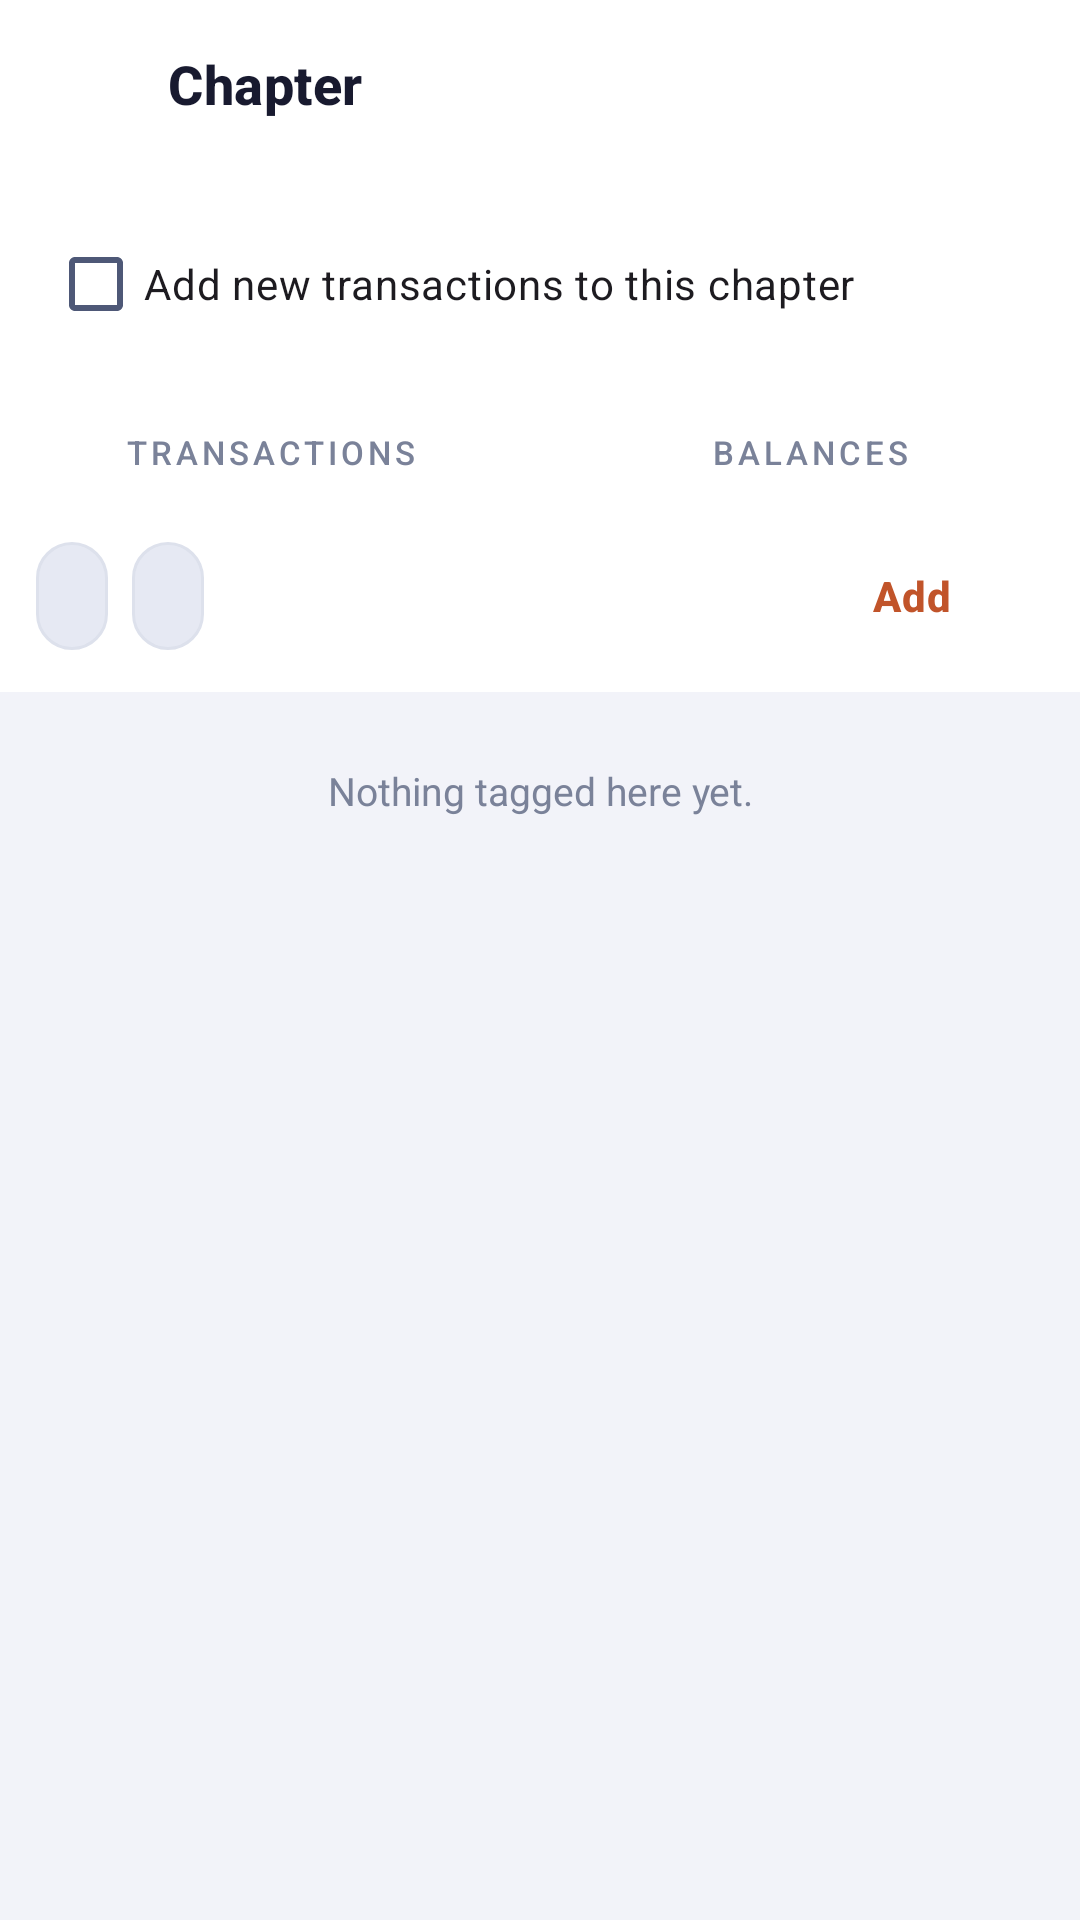

Reconstruct the res/layout file that produces this screen, plus the resources it refers to.
<!-- AndroidManifest.xml: application theme Theme.UPITracker -->
<!-- res/layout/activity_chapter_detail.xml -->
<?xml version="1.0" encoding="utf-8"?>
<LinearLayout xmlns:android="http://schemas.android.com/apk/res/android"
    android:id="@+id/main"
    android:layout_width="match_parent"
    android:layout_height="match_parent"
    android:orientation="vertical"
    android:background="?android:attr/colorBackground">

    <LinearLayout
        style="@style/Widget.UPI.TopBar">

        <ImageButton
            android:id="@+id/btnBackChapterDetail"
            style="@style/Widget.UPI.IconButton"
            android:src="@drawable/ic_arrow_back"
            android:contentDescription="@string/cd_back" />

        <TextView
            android:id="@+id/tvChapterDetailTitle"
            style="@style/Widget.UPI.TopBarTitle"
            android:text="Chapter" />

        <ImageButton
            android:id="@+id/btnChapterOverflow"
            style="@style/Widget.UPI.IconButton"
            android:src="@drawable/ic_more_vert"
            android:contentDescription="@string/cd_chapter_overflow" />
    </LinearLayout>

    
    <LinearLayout
        android:layout_width="match_parent"
        android:layout_height="wrap_content"
        android:background="?attr/colorSurface"
        android:orientation="vertical"
        android:paddingStart="@dimen/page_gutter"
        android:paddingEnd="@dimen/page_gutter"
        android:paddingBottom="@dimen/space_s">

        <TextView
            android:id="@+id/tvChapterDetailState"
            android:layout_width="match_parent"
            android:layout_height="wrap_content"
            android:textAppearance="@style/TextAppearance.UPI.Label" />

        <CheckBox
            android:id="@+id/switchChapterActive"
            android:layout_width="match_parent"
            android:layout_height="wrap_content"
            android:text="Add new transactions to this chapter" />
    </LinearLayout>

    
    <LinearLayout
        android:layout_width="match_parent"
        android:layout_height="wrap_content"
        android:background="?attr/colorSurface"
        android:orientation="horizontal">

        <TextView
            style="@style/Widget.UPI.SectionTab.Split"
            android:id="@+id/btnChapterTransactions"
            android:text="Transactions" />

        <TextView
            style="@style/Widget.UPI.SectionTab.Split"
            android:id="@+id/btnChapterBalances"
            android:text="Balances" />
    </LinearLayout>

    
    <LinearLayout
        android:id="@+id/chapterTransactionsPage"
        android:layout_width="match_parent"
        android:layout_height="0dp"
        android:layout_weight="1"
        android:orientation="vertical">

        
        <LinearLayout
            android:layout_width="match_parent"
            android:layout_height="wrap_content"
            android:background="?attr/colorSurface"
            android:gravity="center_vertical"
            android:orientation="horizontal"
            android:paddingStart="@dimen/space_m"
            android:paddingEnd="@dimen/space_m"
            android:paddingBottom="@dimen/space_s">

            <TextView
                style="@style/Widget.UPI.Pill"
                android:id="@+id/btnChapterFriendFilter"
                android:ellipsize="end"
                android:maxWidth="140dp"
                android:singleLine="true"
                android:textSize="12sp" />

            <TextView
                style="@style/Widget.UPI.Pill"
                android:id="@+id/btnChapterMerchantFilter"
                android:layout_marginStart="@dimen/space_s"
                android:ellipsize="end"
                android:maxWidth="140dp"
                android:singleLine="true"
                android:textSize="12sp" />

            <TextView
                android:id="@+id/tvChapterFilterHint"
                android:layout_width="0dp"
                android:layout_height="wrap_content"
                android:layout_weight="1"
                android:gravity="end"
                android:textAppearance="@style/TextAppearance.UPI.Label" />

            
            <com.google.android.material.button.MaterialButton
                android:id="@+id/btnAddChapterTransactions"
                style="@style/Widget.UPI.Button.Text"
                android:layout_width="wrap_content"
                android:layout_height="wrap_content"
                android:layout_marginStart="@dimen/space_xs"
                android:text="Add" />
        </LinearLayout>

        <TextView
            android:id="@+id/tvChapterTransactionsEmpty"
            android:layout_width="match_parent"
            android:layout_height="wrap_content"
            android:gravity="center"
            android:padding="@dimen/space_xl"
            android:text="Nothing tagged here yet."
            android:textColor="?attr/appTextMuted"
            android:textSize="13sp" />

        <androidx.recyclerview.widget.RecyclerView
            android:id="@+id/rvChapterTransactions"
            android:layout_width="match_parent"
            android:layout_height="0dp"
            android:layout_weight="1"
            android:clipToPadding="false"
            android:padding="@dimen/space_m" />
    </LinearLayout>

    <ScrollView
        android:id="@+id/chapterBalancesPage"
        android:layout_width="match_parent"
        android:layout_height="0dp"
        android:layout_weight="1"
        android:visibility="gone">

        <LinearLayout
            android:id="@+id/chapterBalancesContainer"
            android:layout_width="match_parent"
            android:layout_height="wrap_content"
            android:orientation="vertical"
            android:paddingStart="@dimen/page_gutter"
            android:paddingEnd="@dimen/page_gutter"
            android:paddingTop="@dimen/space_s" />
    </ScrollView>

    <include layout="@layout/view_selection_bar" />
</LinearLayout>
<!-- res/layout/view_selection_bar.xml (included above) -->
<?xml version="1.0" encoding="utf-8"?>
<LinearLayout xmlns:android="http://schemas.android.com/apk/res/android"
    android:id="@+id/barSelectionActions"
    android:layout_width="match_parent"
    android:layout_height="wrap_content"
    android:background="?attr/colorSurface"
    android:orientation="vertical"
    android:padding="@dimen/space_l"
    android:visibility="gone">

    <LinearLayout
        android:layout_width="match_parent"
        android:layout_height="wrap_content"
        android:layout_marginBottom="@dimen/space_s"
        android:gravity="center_vertical"
        android:orientation="horizontal">

        <TextView
            android:id="@+id/tvSelectionCount"
            android:layout_width="0dp"
            android:layout_height="wrap_content"
            android:layout_weight="1"
            android:textAppearance="@style/TextAppearance.UPI.Caption" />

        <Button
            android:id="@+id/btnSelectAllRows"
            style="?attr/borderlessButtonStyle"
            android:layout_width="wrap_content"
            android:layout_height="wrap_content"
            android:text="Select all" />
    </LinearLayout>

    <LinearLayout
        android:layout_width="match_parent"
        android:layout_height="wrap_content"
        android:orientation="horizontal">

        
        <Button
            android:id="@+id/btnSelectionSecondary"
            style="?attr/materialButtonOutlinedStyle"
            android:layout_width="0dp"
            android:layout_height="wrap_content"
            android:layout_marginEnd="@dimen/space_s"
            android:layout_weight="1"
            android:ellipsize="end"
            android:maxLines="1"
            android:paddingStart="@dimen/space_s"
            android:paddingEnd="@dimen/space_s" />

        
        <Button
            android:id="@+id/btnSelectionTertiary"
            style="?attr/materialButtonOutlinedStyle"
            android:layout_width="0dp"
            android:layout_height="wrap_content"
            android:layout_marginEnd="@dimen/space_s"
            android:layout_weight="1"
            android:ellipsize="end"
            android:maxLines="1"
            android:paddingStart="@dimen/space_s"
            android:paddingEnd="@dimen/space_s"
            android:visibility="gone" />

        <Button
            android:id="@+id/btnSelectionPrimary"
            android:layout_width="0dp"
            android:layout_height="wrap_content"
            android:layout_weight="1"
            android:ellipsize="end"
            android:maxLines="1"
            android:paddingStart="@dimen/space_s"
            android:paddingEnd="@dimen/space_s" />
    </LinearLayout>
</LinearLayout>
<!-- resources referenced by this layout -->
<resources>
  <dimen name="page_gutter">16dp</dimen>
  <dimen name="space_l">16dp</dimen>
  <dimen name="space_m">12dp</dimen>
  <dimen name="space_s">8dp</dimen>
  <dimen name="space_xl">24dp</dimen>
  <dimen name="space_xs">4dp</dimen>
  <string name="cd_back">Back</string>
  <string name="cd_chapter_overflow">More</string>
  <style name="TextAppearance.UPI.Caption" parent="TextAppearance.Material3.BodySmall">
          <item name="android:textSize">12sp</item>
          <item name="android:textColor">?attr/colorOnSurfaceVariant</item>
      </style>
  <style name="TextAppearance.UPI.Label" parent="TextAppearance.Material3.LabelSmall">
          <item name="android:textSize">11sp</item>
          <item name="android:textColor">?attr/appTextMuted</item>
      </style>
  <style name="Widget.UPI.Button.Text" parent="Widget.Material3.Button.TextButton">
          <item name="android:minHeight">@dimen/touch_target_min</item>
          <item name="android:textAllCaps">false</item>
      </style>
  <style name="Theme.UPITracker" parent="Base.Theme.UPITracker">
          <item name="android:windowLightStatusBar">true</item>
          <item name="android:windowLightNavigationBar">true</item>
      </style>
  <dimen name="touch_target_min">48dp</dimen>
  <dimen name="pill_height">36dp</dimen>
  <dimen name="top_bar_height">56dp</dimen>
  <dimen name="stroke_hairline">1dp</dimen>
  <dimen name="radius_pill">999dp</dimen>
  <color name="app_primary">#C1542A</color>
  <color name="app_on_primary">#FFFFFF</color>
  <color name="app_primary_container">#FFE0D0</color>
  <color name="app_on_primary_container">#6E2A0E</color>
  <color name="app_secondary">@color/brand_navy_600</color>
  <color name="app_on_secondary">#FFFFFF</color>
  <color name="app_secondary_container">#DFE3F1</color>
  <color name="app_on_secondary_container">#232C45</color>
  <color name="app_background">#F2F3F9</color>
  <color name="app_on_surface">@color/brand_navy_900</color>
  <color name="app_surface">#FFFFFF</color>
  <color name="app_surface_variant">#E6E9F3</color>
  <color name="app_on_surface_variant">#4E5877</color>
  <color name="app_outline">#C3C8DC</color>
  <color name="app_outline_variant">#DDE1EC</color>
  <color name="app_negative">@color/brand_crimson</color>
  <color name="app_negative_container">#FFE0E3</color>
  <color name="app_on_negative_container">#5E0B18</color>
  <color name="app_on_surface_muted">#7A8299</color>
  <color name="app_positive">#1F7A5C</color>
  <color name="app_warning">#B26A00</color>
  <color name="app_revert">#6B3FA0</color>
  <color name="app_on_revert">#FFFFFF</color>
  <color name="app_amount_neutral">#7A8299</color>
  <color name="app_positive_container">#CFEEE2</color>
  <color name="app_on_positive_container">#0C3D2C</color>
  <color name="app_speculative">#7A5230</color>
  <color name="app_avatar_me">#C1542A</color>
  <color name="app_on_avatar_me">#FFFFFF</color>
  <color name="app_avatar_friend">@color/brand_navy_600</color>
  <color name="app_on_avatar_friend">#FFFFFF</color>
  <color name="app_avatar_merchant">@color/brand_maroon</color>
  <color name="app_on_avatar_merchant">#FFFFFF</color>
  <color name="app_chart_grid">#E7EAF3</color>
  <color name="app_chart_zero_line">#C3C8DC</color>
  <color name="app_chart_axis_label">#7A8299</color>
  <color name="app_chart_track">#EDEFF6</color>
  <color name="app_chart_neutral">#B6BCCE</color>
  <style name="Widget.UPI.Chip.Filter" parent="Widget.Material3.Chip.Filter">
          <item name="chipMinHeight">@dimen/pill_height</item>
          <item name="chipCornerRadius">@dimen/radius_pill</item>
      </style>
  <color name="brand_navy_600">#37415C</color>
  <color name="brand_navy_900">#181A2F</color>
  <color name="brand_crimson">#B4182D</color>
  <color name="brand_maroon">#54162B</color>
  <dimen name="radius_md">12dp</dimen>
  <dimen name="radius_lg">16dp</dimen>
  <color name="app_surface_elevated">#FFFFFF</color>
</resources>
